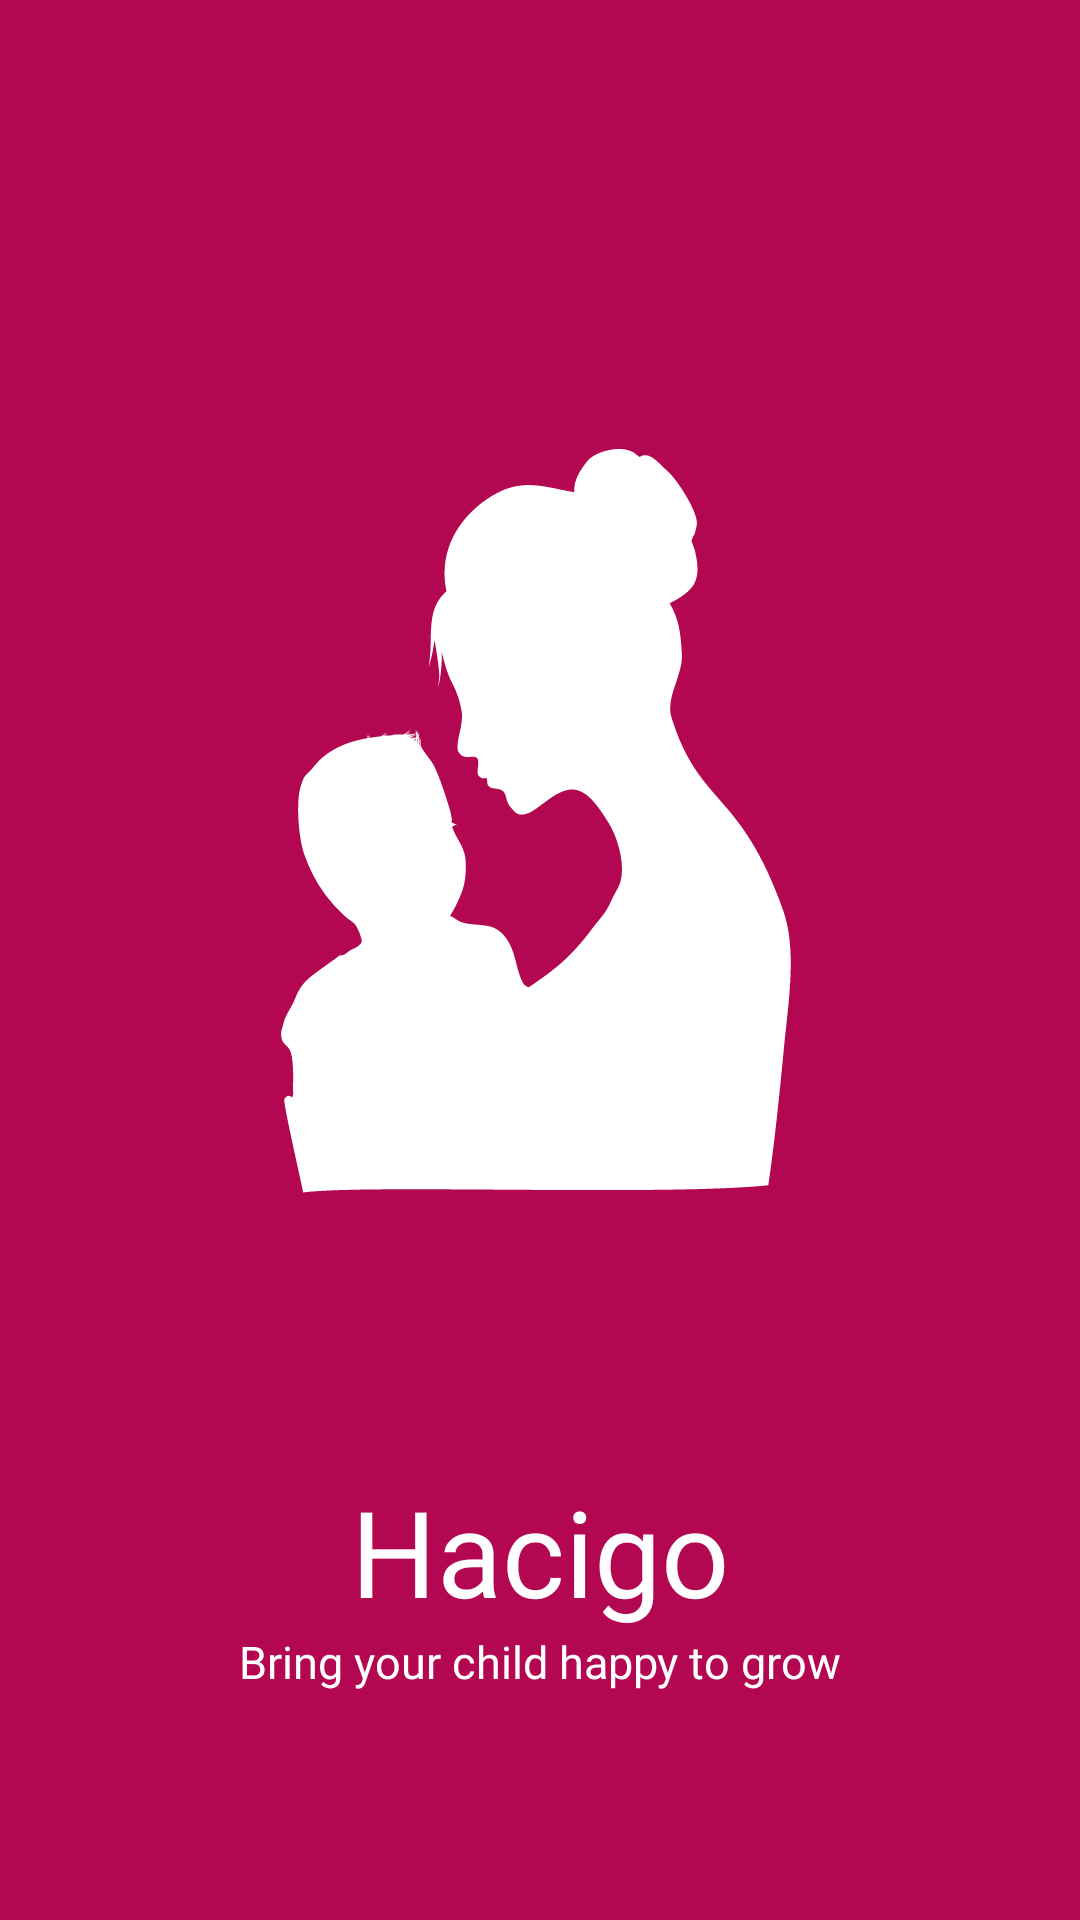

Reconstruct the res/layout file that produces this screen, plus the resources it refers to.
<!-- AndroidManifest.xml: activity theme Theme.AppCompat.Light.NoActionBar -->
<!-- res/layout/activity_splash_screen.xml -->
<?xml version="1.0" encoding="utf-8"?>
<androidx.constraintlayout.widget.ConstraintLayout xmlns:android="http://schemas.android.com/apk/res/android"
    xmlns:app="http://schemas.android.com/apk/res-auto"
    xmlns:tools="http://schemas.android.com/tools"
    android:layout_width="match_parent"
    android:layout_height="match_parent"
    tools:context=".intro.SplashScreenActivity"
    android:background="@color/prime">

    <ImageView
        android:id="@+id/logo"
        android:layout_width="match_parent"
        android:layout_height="wrap_content"
        android:src="@drawable/ic_hacigo"
        app:layout_constraintBottom_toBottomOf="parent"
        app:layout_constraintEnd_toEndOf="parent"
        app:layout_constraintStart_toStartOf="parent"
        app:layout_constraintTop_toTopOf="parent" />

    <TextView
        android:id="@+id/title_app"
        android:layout_width="wrap_content"
        android:layout_height="wrap_content"
        app:layout_constraintEnd_toEndOf="parent"
        app:layout_constraintStart_toStartOf="parent"
        app:layout_constraintTop_toBottomOf="@id/logo"
        android:textSize="40sp"
        android:fontFamily="@font/poppins_medium"
        android:textColor="@color/white"
        android:text="Hacigo"/>

    <TextView
        android:id="@+id/desc_app"
        android:layout_width="wrap_content"
        android:layout_height="wrap_content"
        app:layout_constraintEnd_toEndOf="parent"
        app:layout_constraintStart_toStartOf="parent"
        app:layout_constraintTop_toBottomOf="@id/title_app"
        android:textSize="15sp"
        android:fontFamily="@font/poppins_light"
        android:textColor="@color/white"
        android:text="Bring your child happy to grow"/>


</androidx.constraintlayout.widget.ConstraintLayout>
<!-- resources referenced by this layout -->
<resources>
  <color name="prime">#B40752</color>
  <color name="white">#FFFFFFFF</color>
  <!-- drawable ic_hacigo: vector/xml drawable (drawable, 5220 chars, omitted) -->
</resources>
